Labelled photos from "CompressedSegmented4", an image-classification folder in Manivarsh-adi/Jowar_Plant_Leaf_Disease_Detection_Using_Deep_Learning. The possible labels are: anthracnose, healthy, leaf blight.

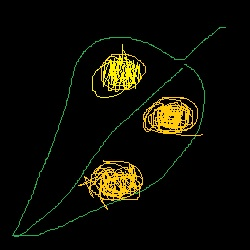
Label: anthracnose

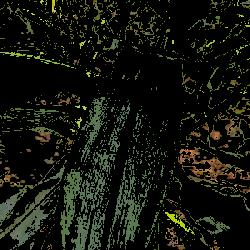
Label: healthy

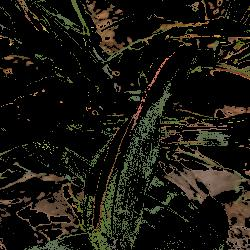
Label: leaf blight

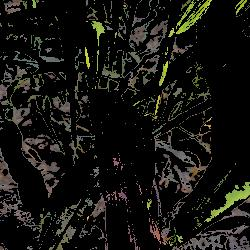
Label: anthracnose

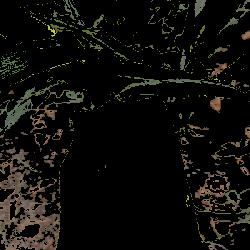
Label: healthy

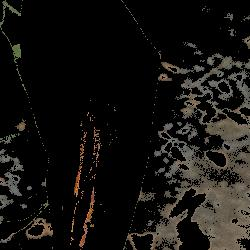
Label: leaf blight
